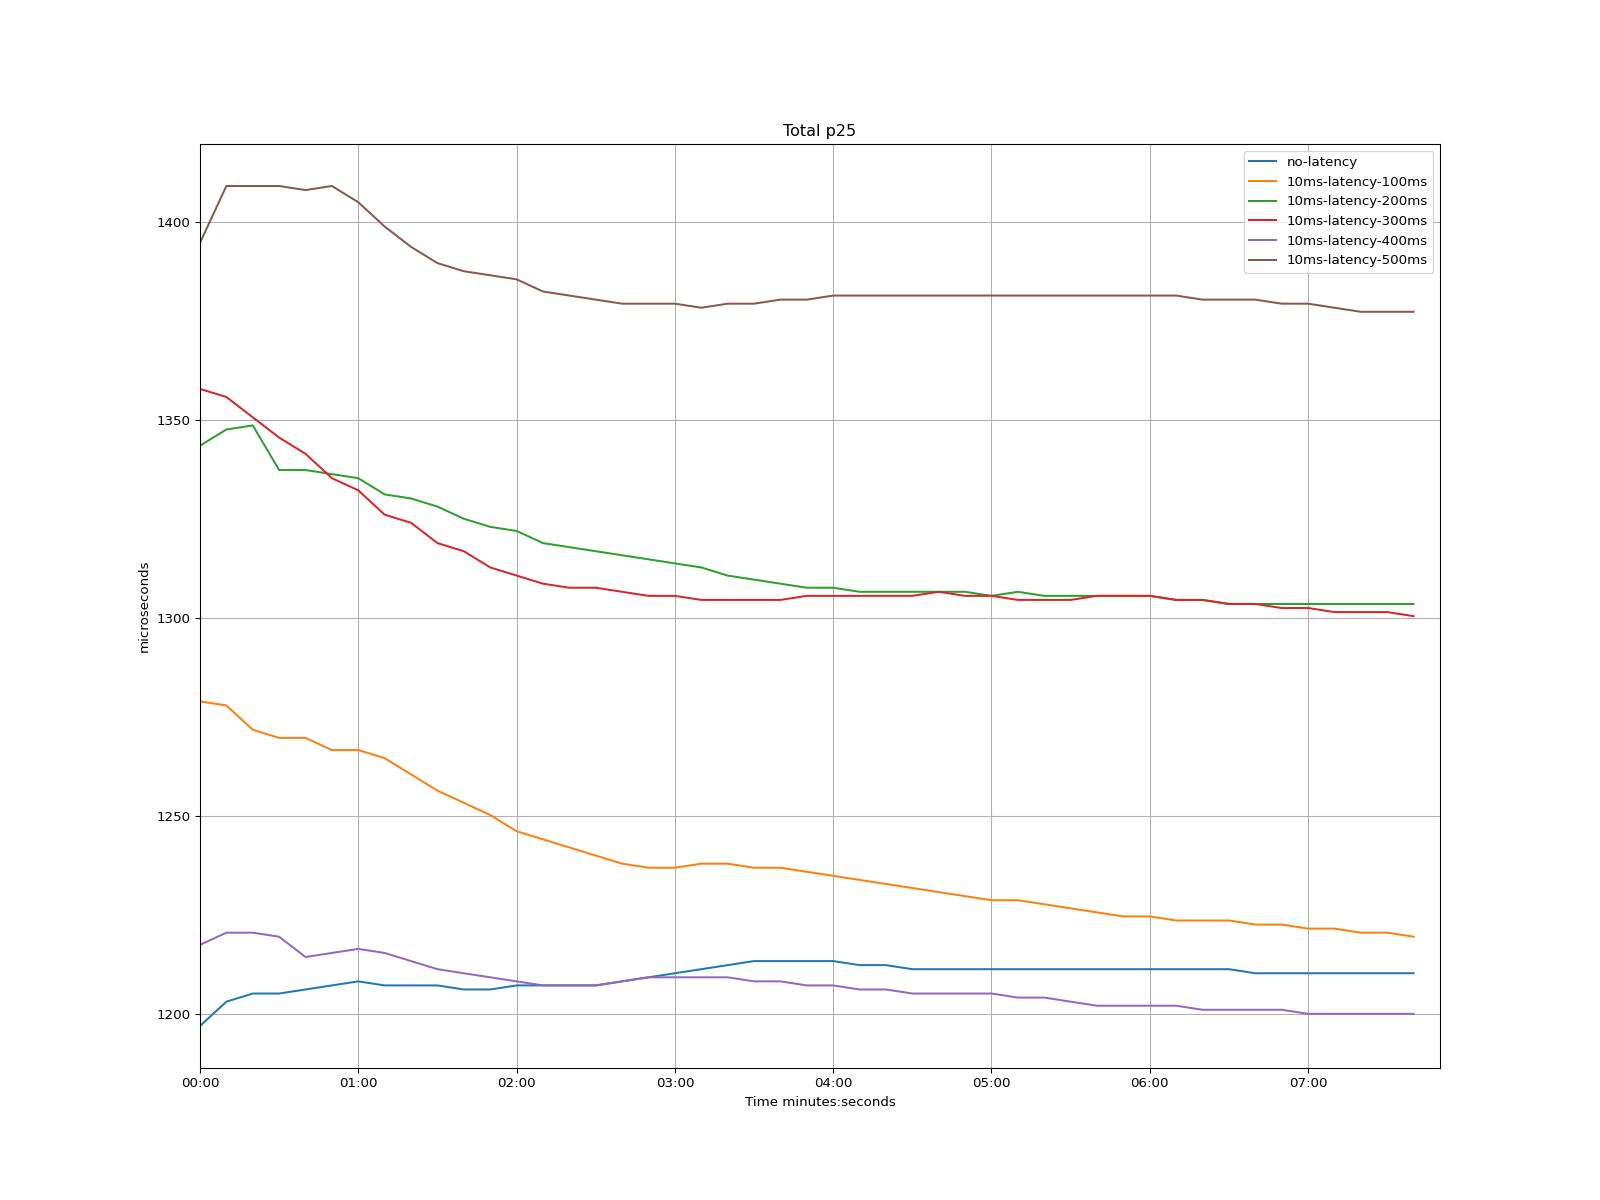

The table this chart was drawn from, first rows:
time, no-latency, 10ms-latency-100ms, 10ms-latency-200ms, 10ms-latency-300ms, 10ms-latency-400ms, 10ms-latency-500ms
1970-01-01 00:00:00, 1197, 1279, 1343, 1358, 1218, 1395
1970-01-01 00:00:10, 1203, 1278, 1348, 1356, 1221, 1409
1970-01-01 00:00:20, 1205, 1272, 1349, 1351, 1221, 1409
1970-01-01 00:00:30, 1205, 1270, 1337, 1346, 1220, 1409
1970-01-01 00:00:40, 1206, 1270, 1337, 1341, 1214, 1408
1970-01-01 00:00:50, 1207, 1267, 1336, 1335, 1215, 1409
1970-01-01 00:01:00, 1208, 1267, 1335, 1332, 1217, 1405
1970-01-01 00:01:10, 1207, 1265, 1331, 1326, 1215, 1399
1970-01-01 00:01:20, 1207, 1261, 1330, 1324, 1213, 1394
1970-01-01 00:01:30, 1207, 1256, 1328, 1319, 1211, 1390
1970-01-01 00:01:40, 1206, 1253, 1325, 1317, 1210, 1388
1970-01-01 00:01:50, 1206, 1250, 1323, 1313, 1209, 1386
1970-01-01 00:02:00, 1207, 1246, 1322, 1311, 1208, 1385
1970-01-01 00:02:10, 1207, 1244, 1319, 1309, 1207, 1382
1970-01-01 00:02:20, 1207, 1242, 1318, 1308, 1207, 1381
1970-01-01 00:02:30, 1207, 1240, 1317, 1308, 1207, 1380
1970-01-01 00:02:40, 1208, 1238, 1316, 1307, 1208, 1379
1970-01-01 00:02:50, 1209, 1237, 1315, 1306, 1209, 1379
1970-01-01 00:03:00, 1210, 1237, 1314, 1306, 1209, 1379
1970-01-01 00:03:10, 1211, 1238, 1313, 1305, 1209, 1378
1970-01-01 00:03:20, 1212, 1238, 1311, 1305, 1209, 1379
1970-01-01 00:03:30, 1213, 1237, 1310, 1305, 1208, 1379
1970-01-01 00:03:40, 1213, 1237, 1309, 1305, 1208, 1380
1970-01-01 00:03:50, 1213, 1236, 1308, 1306, 1207, 1380
1970-01-01 00:04:00, 1213, 1235, 1308, 1306, 1207, 1381
1970-01-01 00:04:10, 1212, 1234, 1307, 1306, 1206, 1381
1970-01-01 00:04:20, 1212, 1233, 1307, 1306, 1206, 1381
1970-01-01 00:04:30, 1211, 1232, 1307, 1306, 1205, 1381
1970-01-01 00:04:40, 1211, 1231, 1307, 1307, 1205, 1381
1970-01-01 00:04:50, 1211, 1230, 1307, 1306, 1205, 1381
1970-01-01 00:05:00, 1211, 1229, 1306, 1306, 1205, 1381
1970-01-01 00:05:10, 1211, 1229, 1307, 1305, 1204, 1381
1970-01-01 00:05:20, 1211, 1228, 1306, 1305, 1204, 1381
1970-01-01 00:05:30, 1211, 1227, 1306, 1305, 1203, 1381
1970-01-01 00:05:40, 1211, 1226, 1306, 1306, 1202, 1381
1970-01-01 00:05:50, 1211, 1225, 1306, 1306, 1202, 1381
1970-01-01 00:06:00, 1211, 1225, 1306, 1306, 1202, 1381
1970-01-01 00:06:10, 1211, 1224, 1305, 1305, 1202, 1381
1970-01-01 00:06:20, 1211, 1224, 1305, 1305, 1201, 1380
1970-01-01 00:06:30, 1211, 1224, 1304, 1304, 1201, 1380
1970-01-01 00:06:40, 1210, 1223, 1304, 1304, 1201, 1380
1970-01-01 00:06:50, 1210, 1223, 1304, 1303, 1201, 1379
1970-01-01 00:07:00, 1210, 1222, 1304, 1303, 1200, 1379
1970-01-01 00:07:10, 1210, 1222, 1304, 1302, 1200, 1378
1970-01-01 00:07:20, 1210, 1221, 1304, 1302, 1200, 1377
1970-01-01 00:07:30, 1210, 1221, 1304, 1302, 1200, 1377
1970-01-01 00:07:40, 1210, 1220, 1304, 1300, 1200, 1377
